Labelled photos from "DeepLearning", an image-classification folder in HasiniVimansa/DeepLearning. The possible labels are: letter R, letter Y.

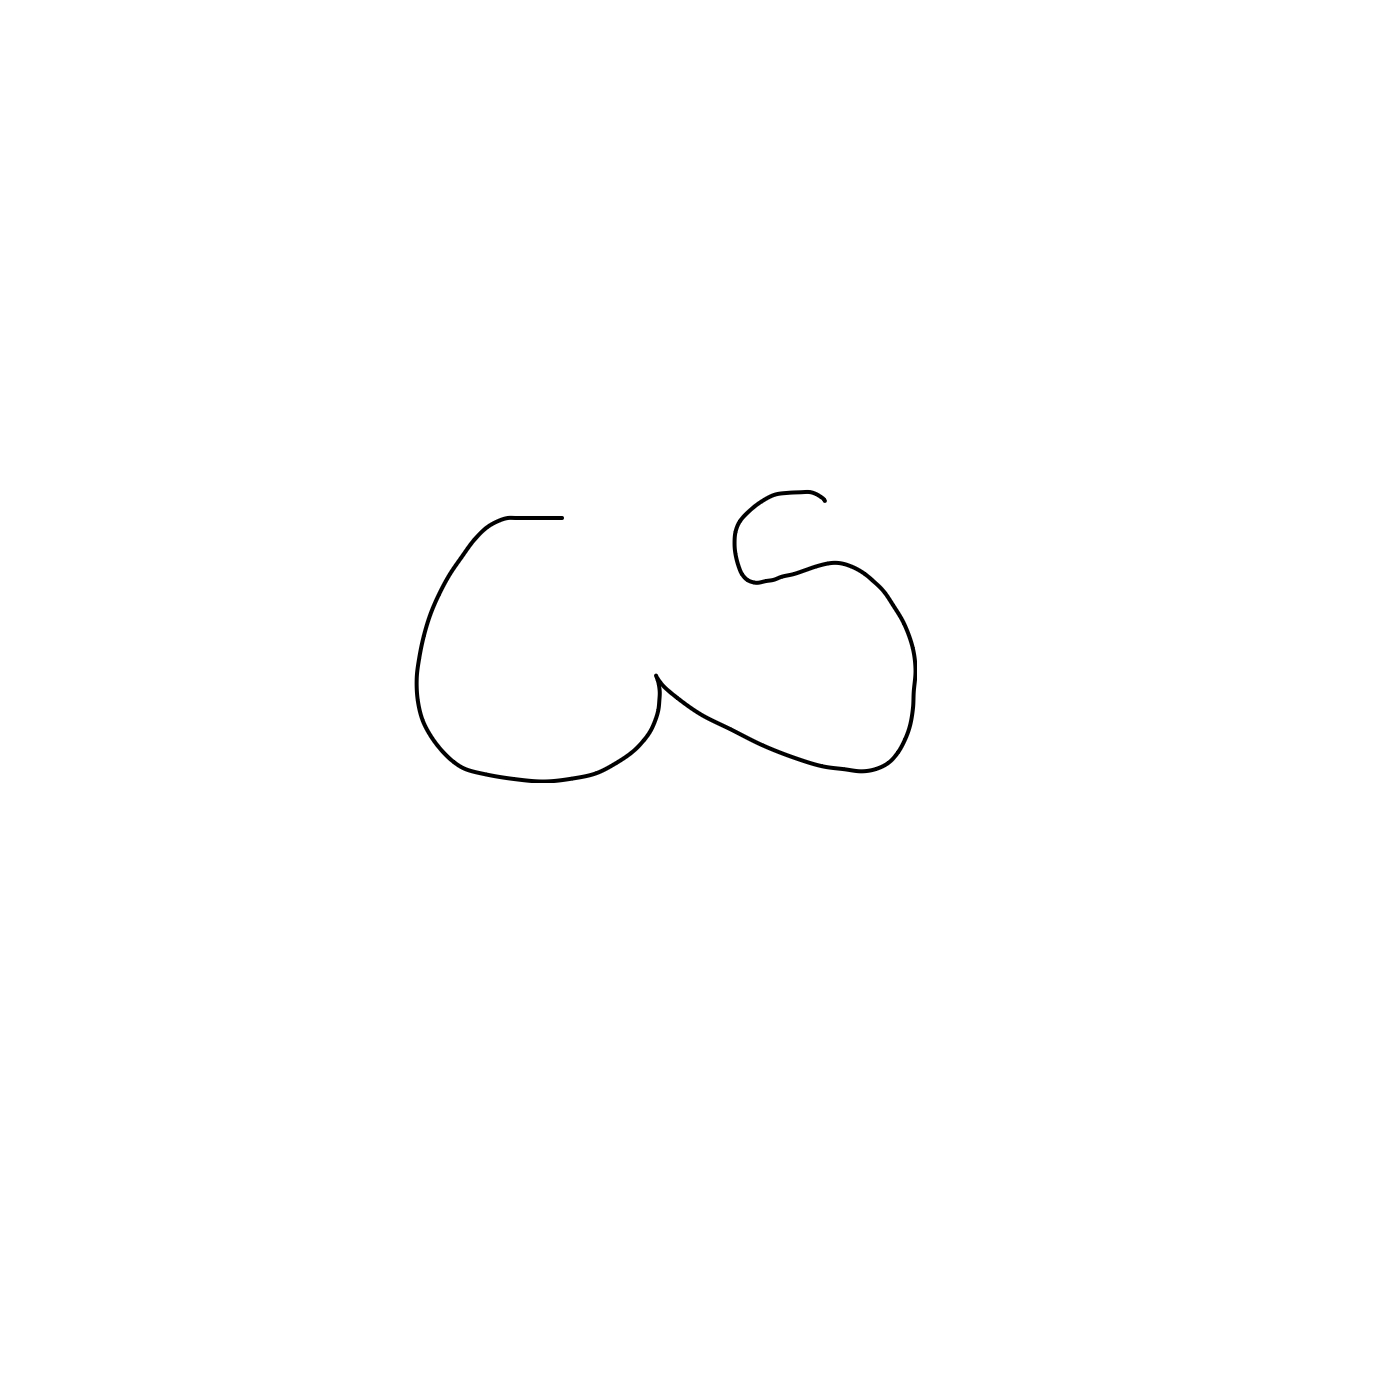
Label: letter Y

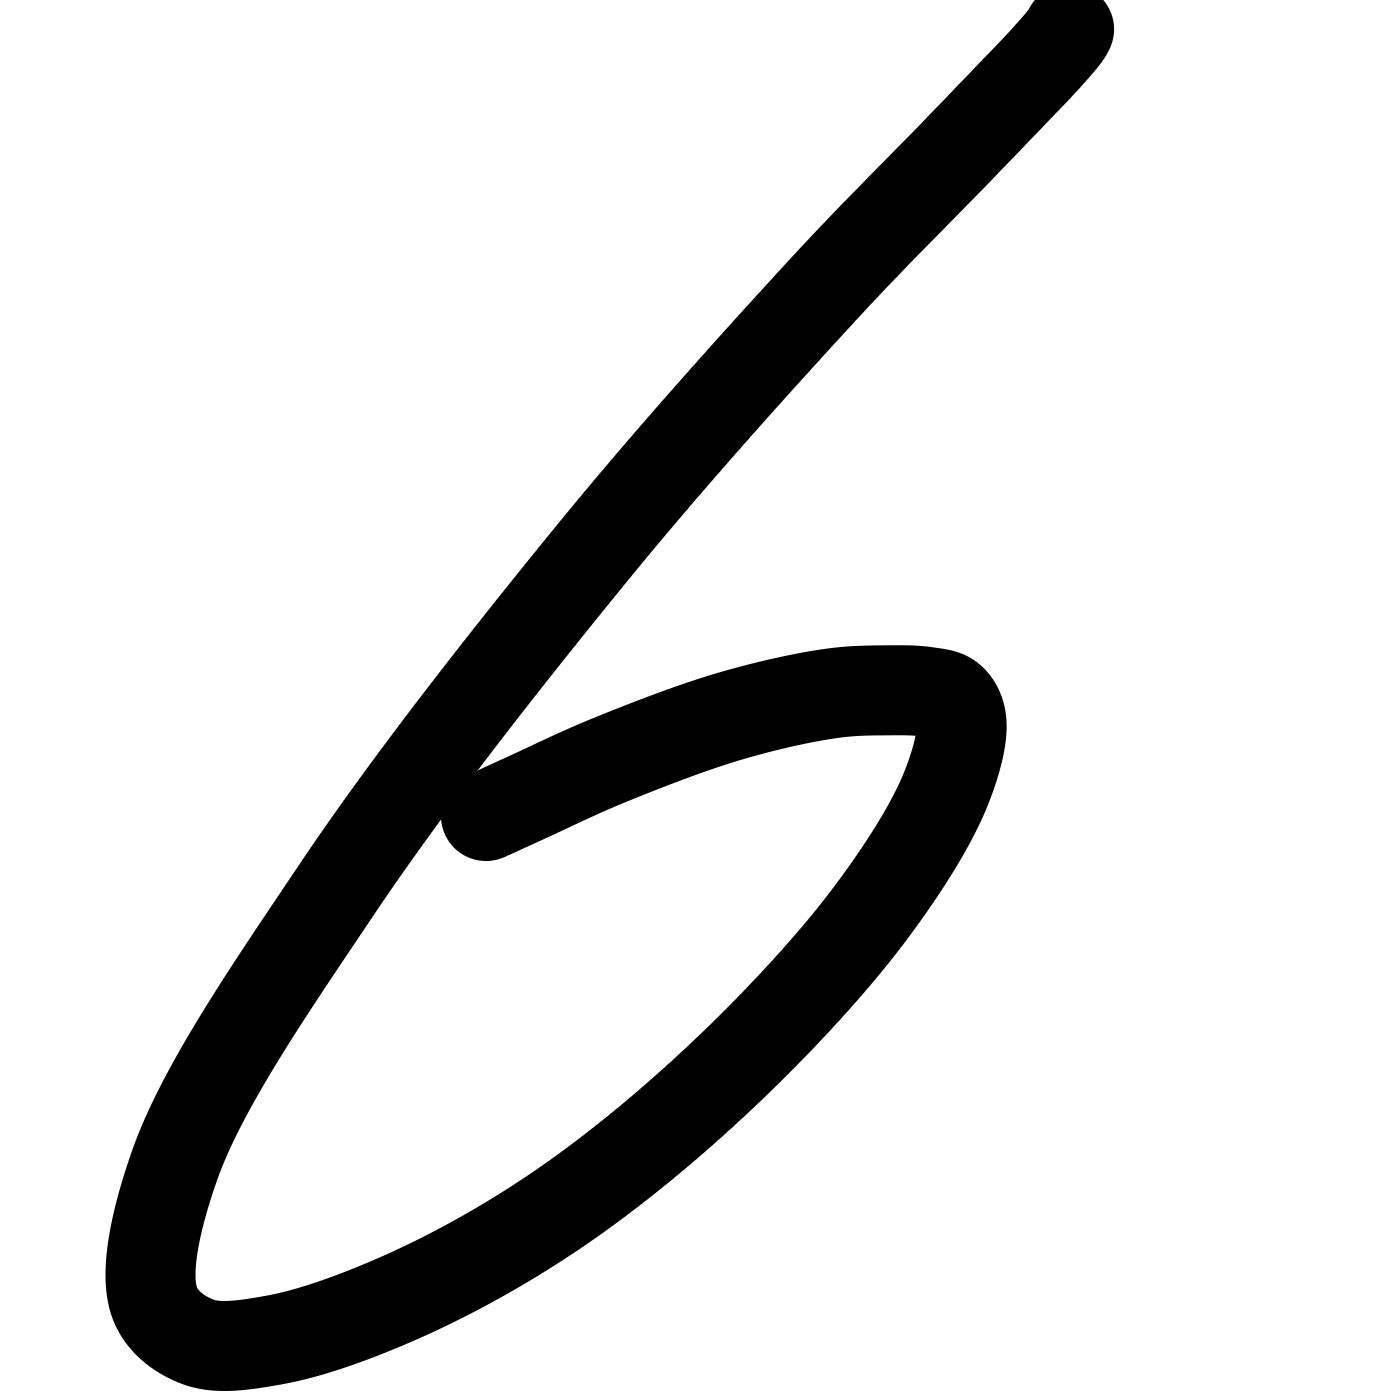
Label: letter R

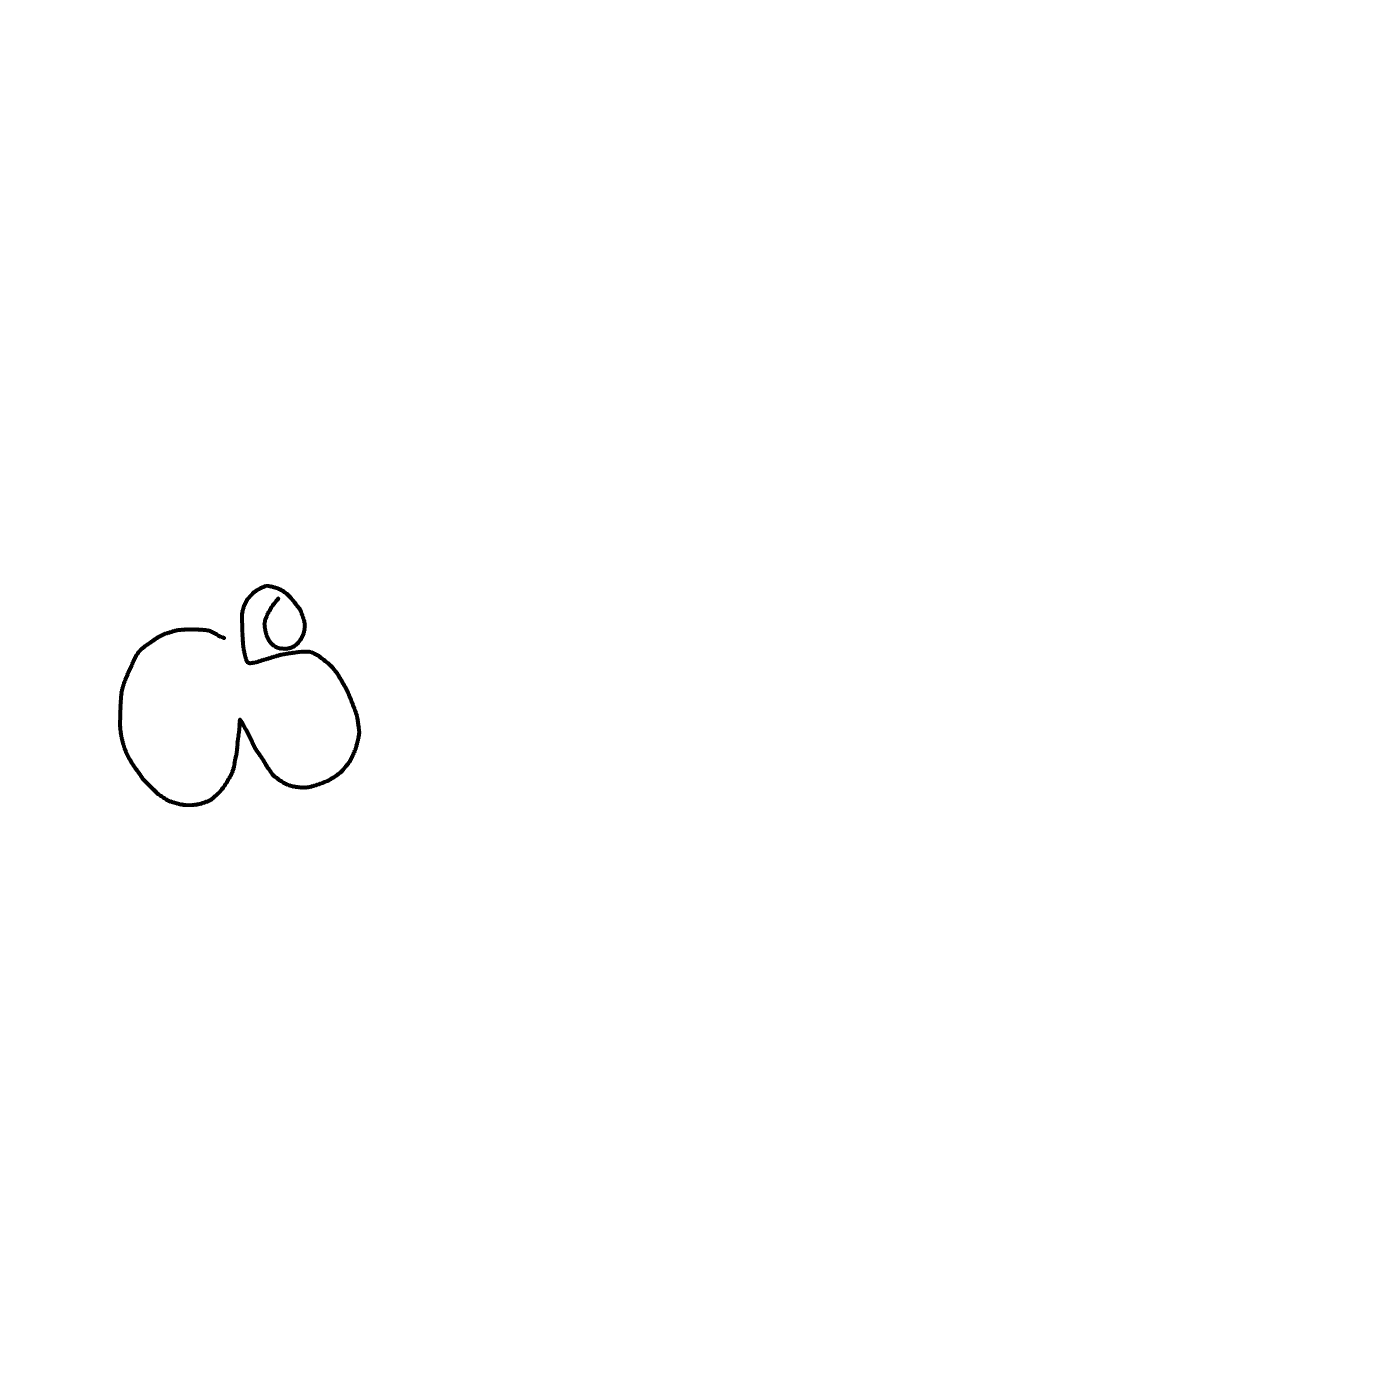
Label: letter Y

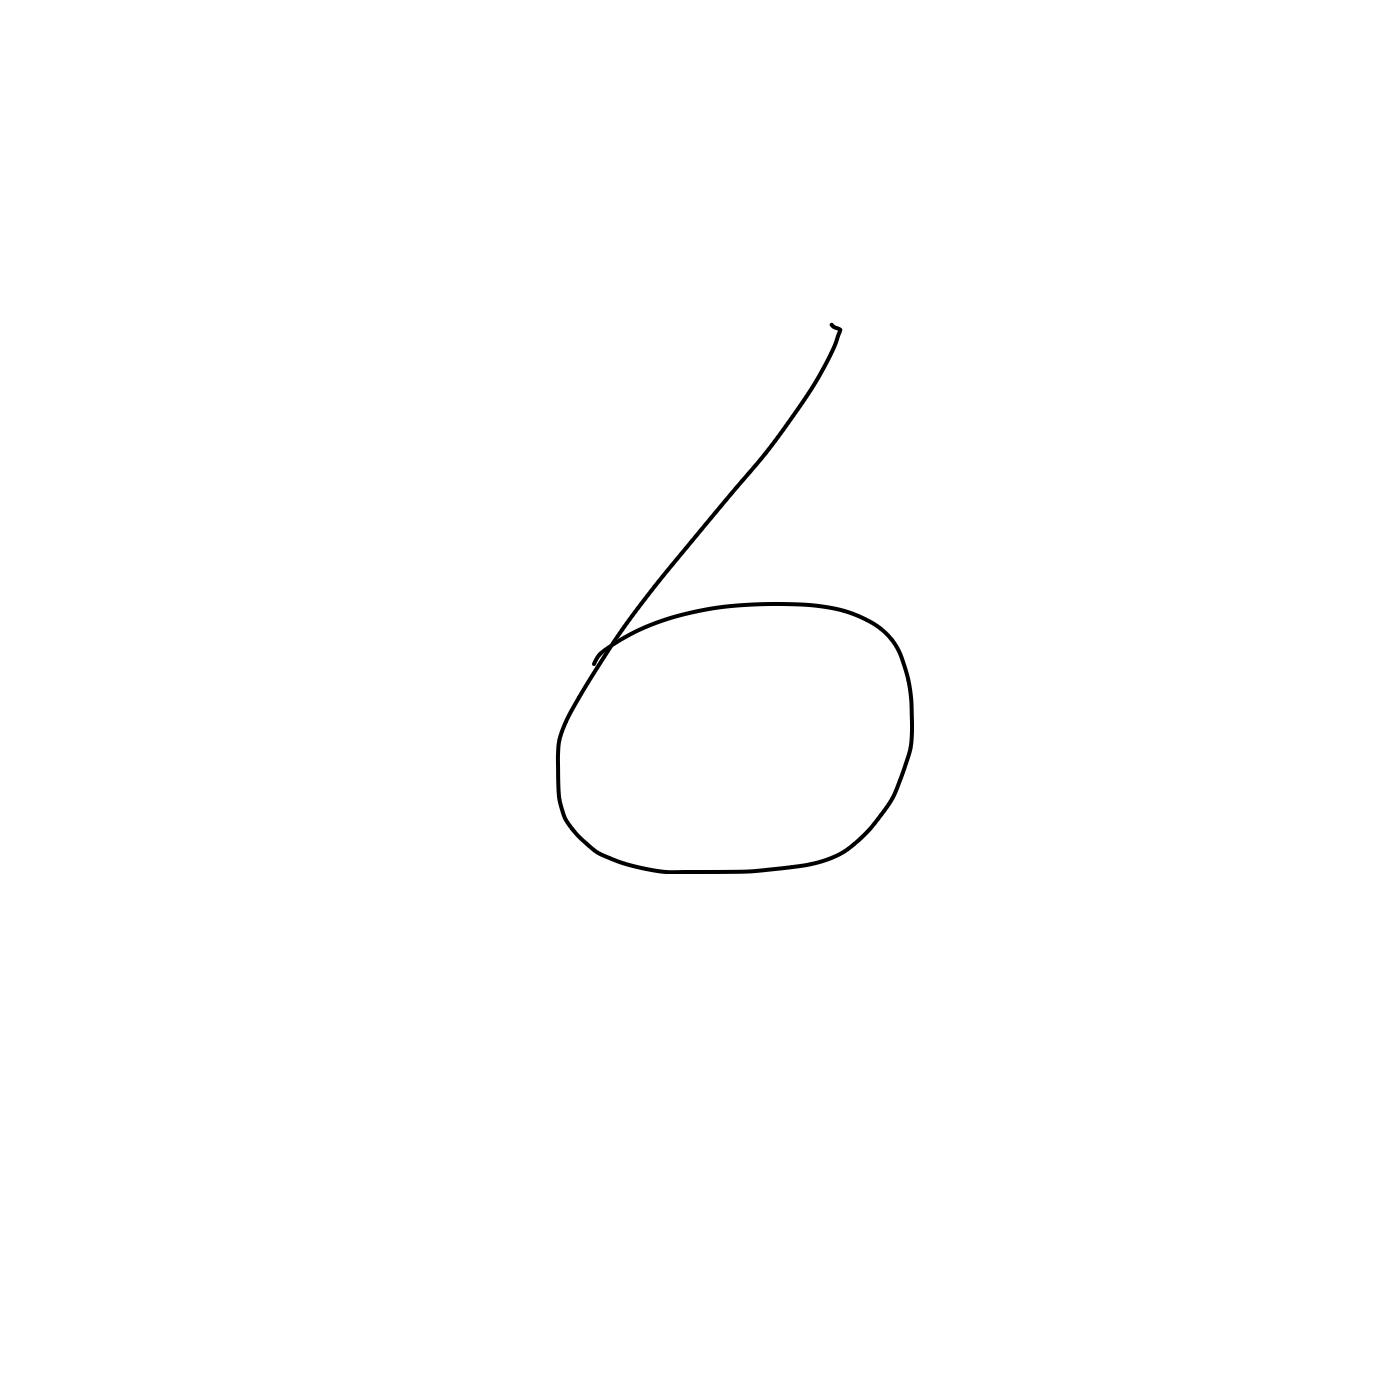
Label: letter R

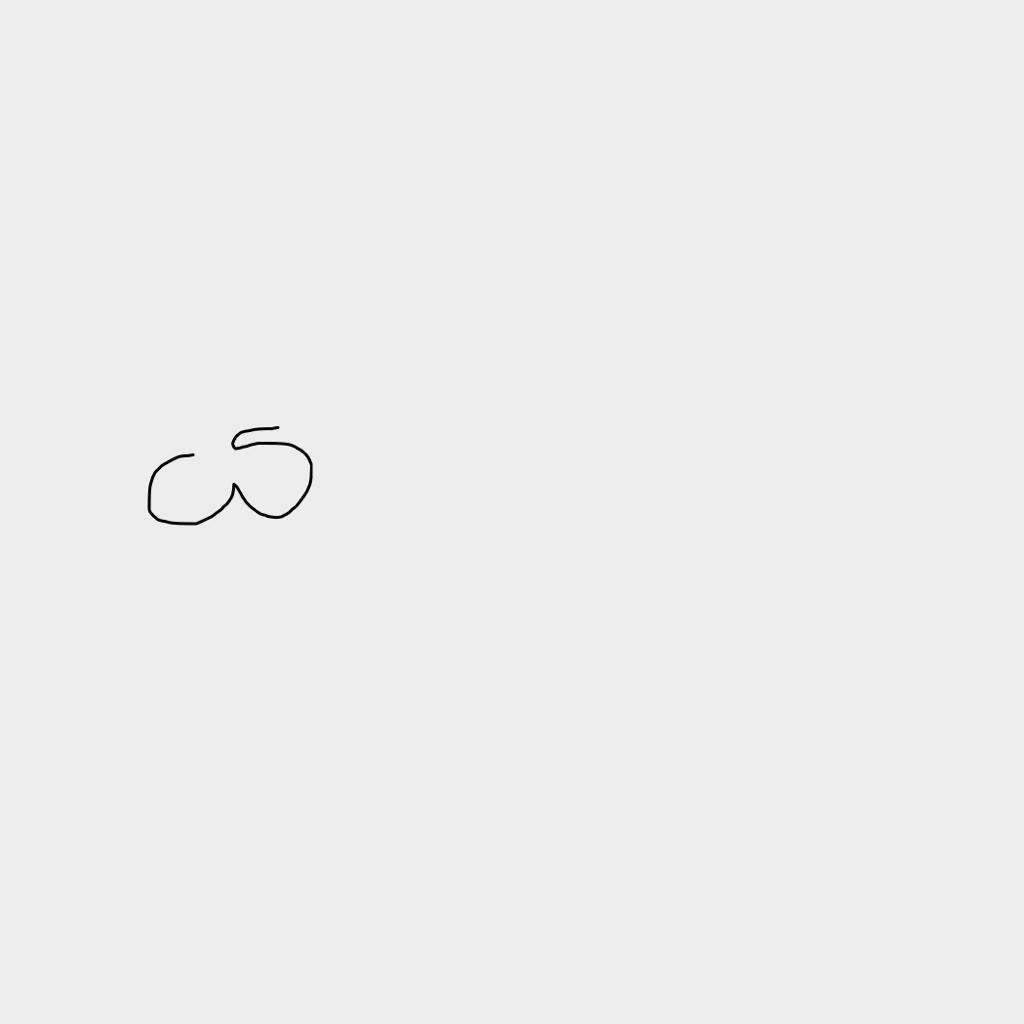
Label: letter Y

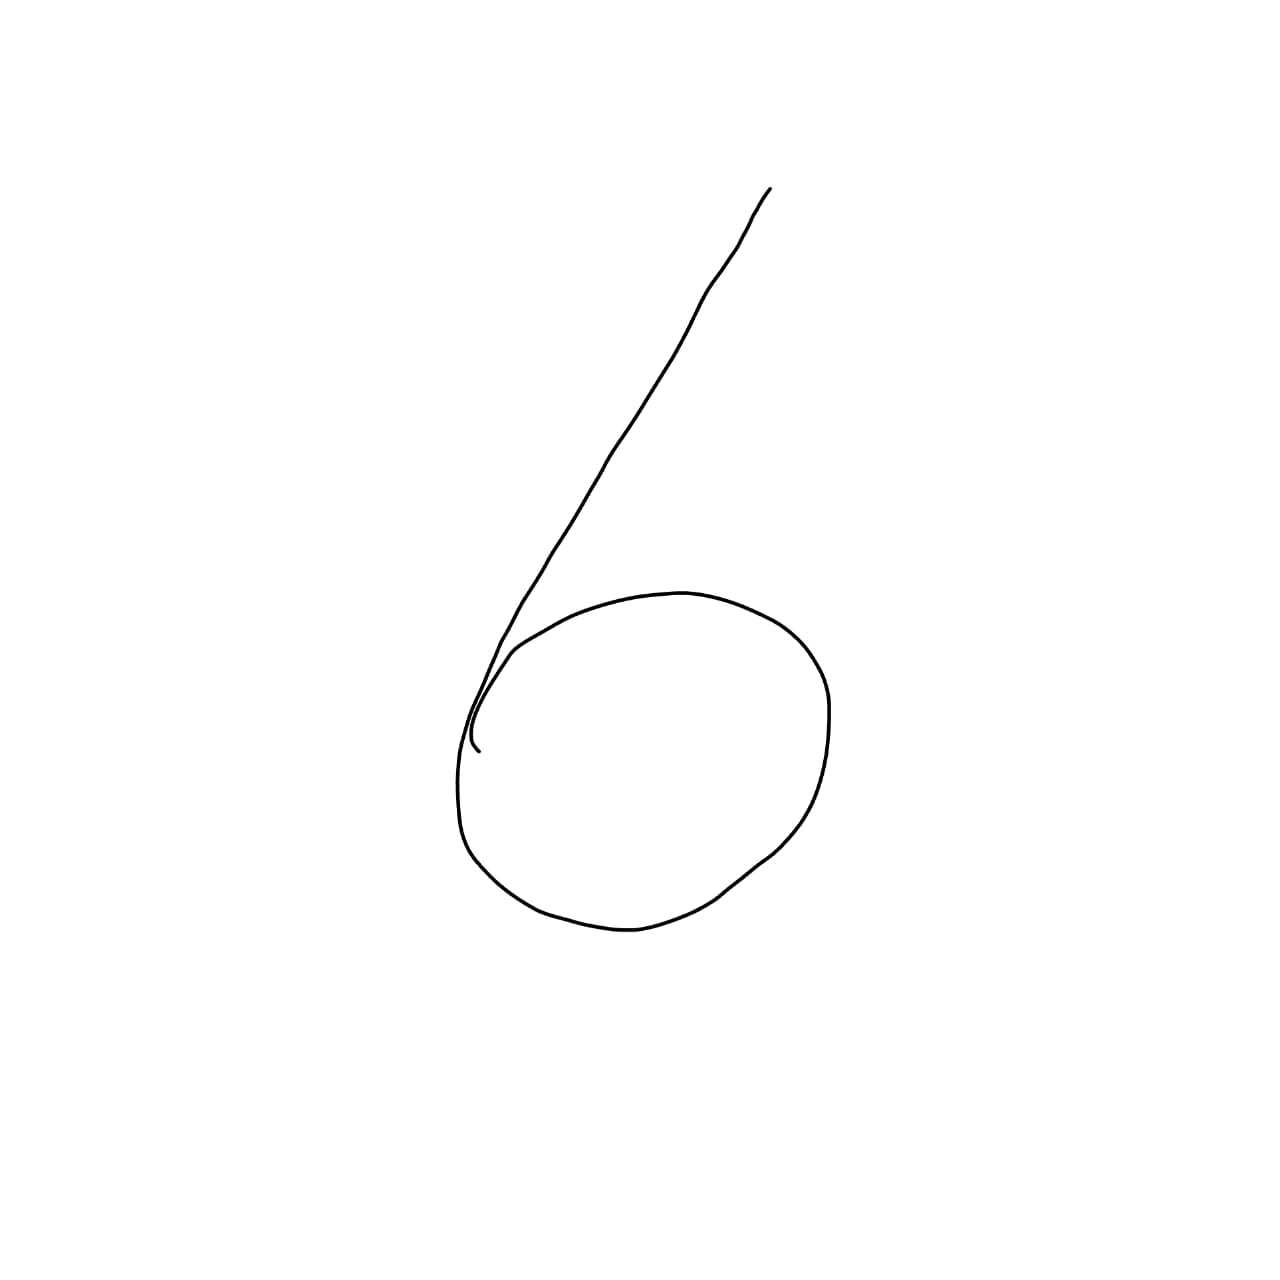
Label: letter R
